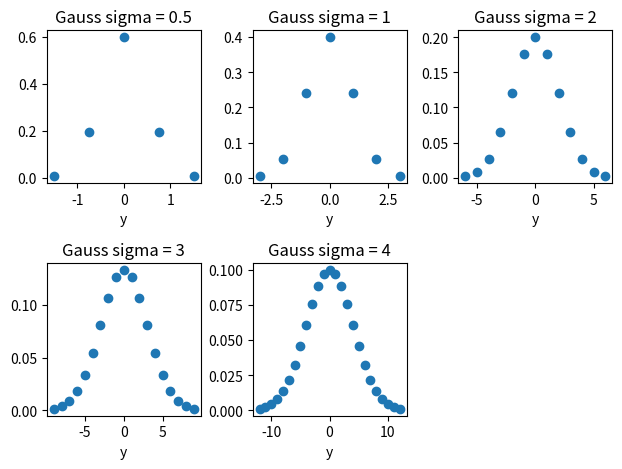

Write Python code to recreate this figure.
import numpy as np
import math
import matplotlib.pyplot as plt

### a)

# konvolucija
# f = [0, 1, 1, 1, 0, 0.7, 0.5, 0.2, 0, 0, 1, 0]
# k = [0.5, 1, 0.3]
# obrnjen kernel = [0.3, 1, 0.5]
# res = [  1.5, 1.8, 1.3, 0.65, 0.95, 0.81, 0.35, 0.06, 0.5, 1  ]

### b)

def simple_convolution(signal, kernel):
    kernel = kernel[::-1]
    N = (len(kernel) - 1) // 2
    res = []
    for i in range(N, len(signal) - N):
        sum = 0
        for j in range(len(kernel)):
            sum += kernel[j] * signal[i-N + j]

        res.append(sum)

    return res


signal = [0.0, 0.0, 0.0, 0.0, 0.0, 0.0, 0.0, 0.0, 0.0, 0.0, 5.0, 0.0,
0.0, 0.0, 1.0, 1.0, 1.0, 1.0, 1.0, 5.0, 1.0, 1.0, 1.0, 1.0, 1.0, 0.0,
0.0, 0.0, 0.0, 0.0, 0.0, 0.0, 0.0, 0.0, 0.0, 0.0, 0.0, 0.0, 0.0, 0.0]

kernel = [0.0022181959, 0.0087731348, 0.027023158, 0.064825185,
0.12110939, 0.17621312, 0.19967563, 0.17621312, 0.12110939, 0.064825185,
0.027023158, 0.0087731348, 0.0022181959]
print(sum(kernel))

print("Rezultat konvolucije:", simple_convolution(signal, kernel))

signal2 = [0, 1, 1, 1, 0, 0.7, 0.5, 0.2, 0, 0, 1, 0]
kernel2 = [0.5, 1, 0.3]

# print()
# print("Rezultat konvolucije:", simple_convolution(signal2, kernel2))

# Ali prepoznate obliko jedra kernel? Kakšna je vsota vseh elementov jedra in zakaj je to pomembno?
#     Oblika jedra je enaka gaussovi funkciji. Vsota elementov jedra je enaka 1.
#     To je pomembno, da se amplituda signala ne spremeni (ne gre čez 1).

### c)

print()
print("Rezultat konvolucije z numpy:", np.convolve(signal, kernel, mode='valid'))

# V čem se ta funkcije razlikuje od vaše implementacije simple_convolution()?
#     np.convolve obravnava še robne vrednosti z zero paddingom (okoli signala doda N ničel).
#     S parametrom mode lahko nastavimo koliko robnih vrednosti obravnava.
#     Parameter 'same' premika sredino jedro od začetka do konca signala.


### d)

def simple_gauss(sigma):
    x = np.linspace(-3*sigma, 3*sigma, 2 * math.ceil(3 * sigma) + 1)
    # res = (1 / (sigma * math.sqrt(2 * math.pi))) * np.exp(-x**2 / (2 * sigma**2))
    res = np.exp(-x**2 / (2 * sigma**2)) # prvi faktor lahko spustiš, ker itak potem normaliziraš (prvi faktor samo raztegne po y-osi)
    res /= np.sum(res)
    
    return res

print()
print("Gaussovo jedro (1):", simple_gauss(1))
print("Vsota elementov v Gaussovem jedru:", np.sum(simple_gauss(1)))

### e)

print()
def draw_gauss(sigmas):
    for i, sigma in enumerate(sigmas):
        kernel = simple_gauss(sigma)
        x = np.linspace(-3*sigma, 3*sigma, 2 * math.ceil(3 * sigma) + 1)

        print("Vsota elementov v Gaussovem jedru:", np.sum(kernel))

        plt.subplot(2,3,i+1)
        plt.scatter(x, kernel)
        plt.xlabel("x")
        plt.xlabel("y")
        plt.title("Gauss sigma = " + str(sigma))

    plt.tight_layout()
    plt.show()

draw_gauss([0.5, 1, 2, 3, 4])